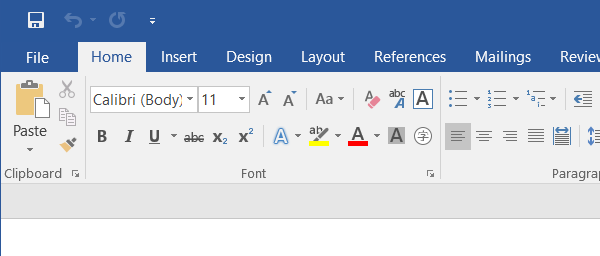
Task: Race RPA Training
Workflow: For Each Activity Ex5.5

Step 1: Attach Window - MS Word on the element (winword.exe)

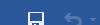
Step 2: type "[item.ToString + “[k(enter)]”]" into the edit 'Page 1 content'

Step 3: type a value into the edit 'Page 1 content' (same screen as step 2)

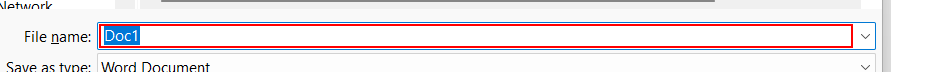
Step 4: type "["C:\Users\yapcj\OneDrive\UiPath\Output\" + Now.ToString("yyyy_MM_dd_HH_mm") +"_Directorynames"]" in window 'Save As' (winword.exe)

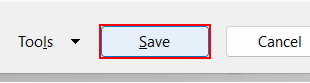
Step 5: click in window 'Save As' (winword.exe)
